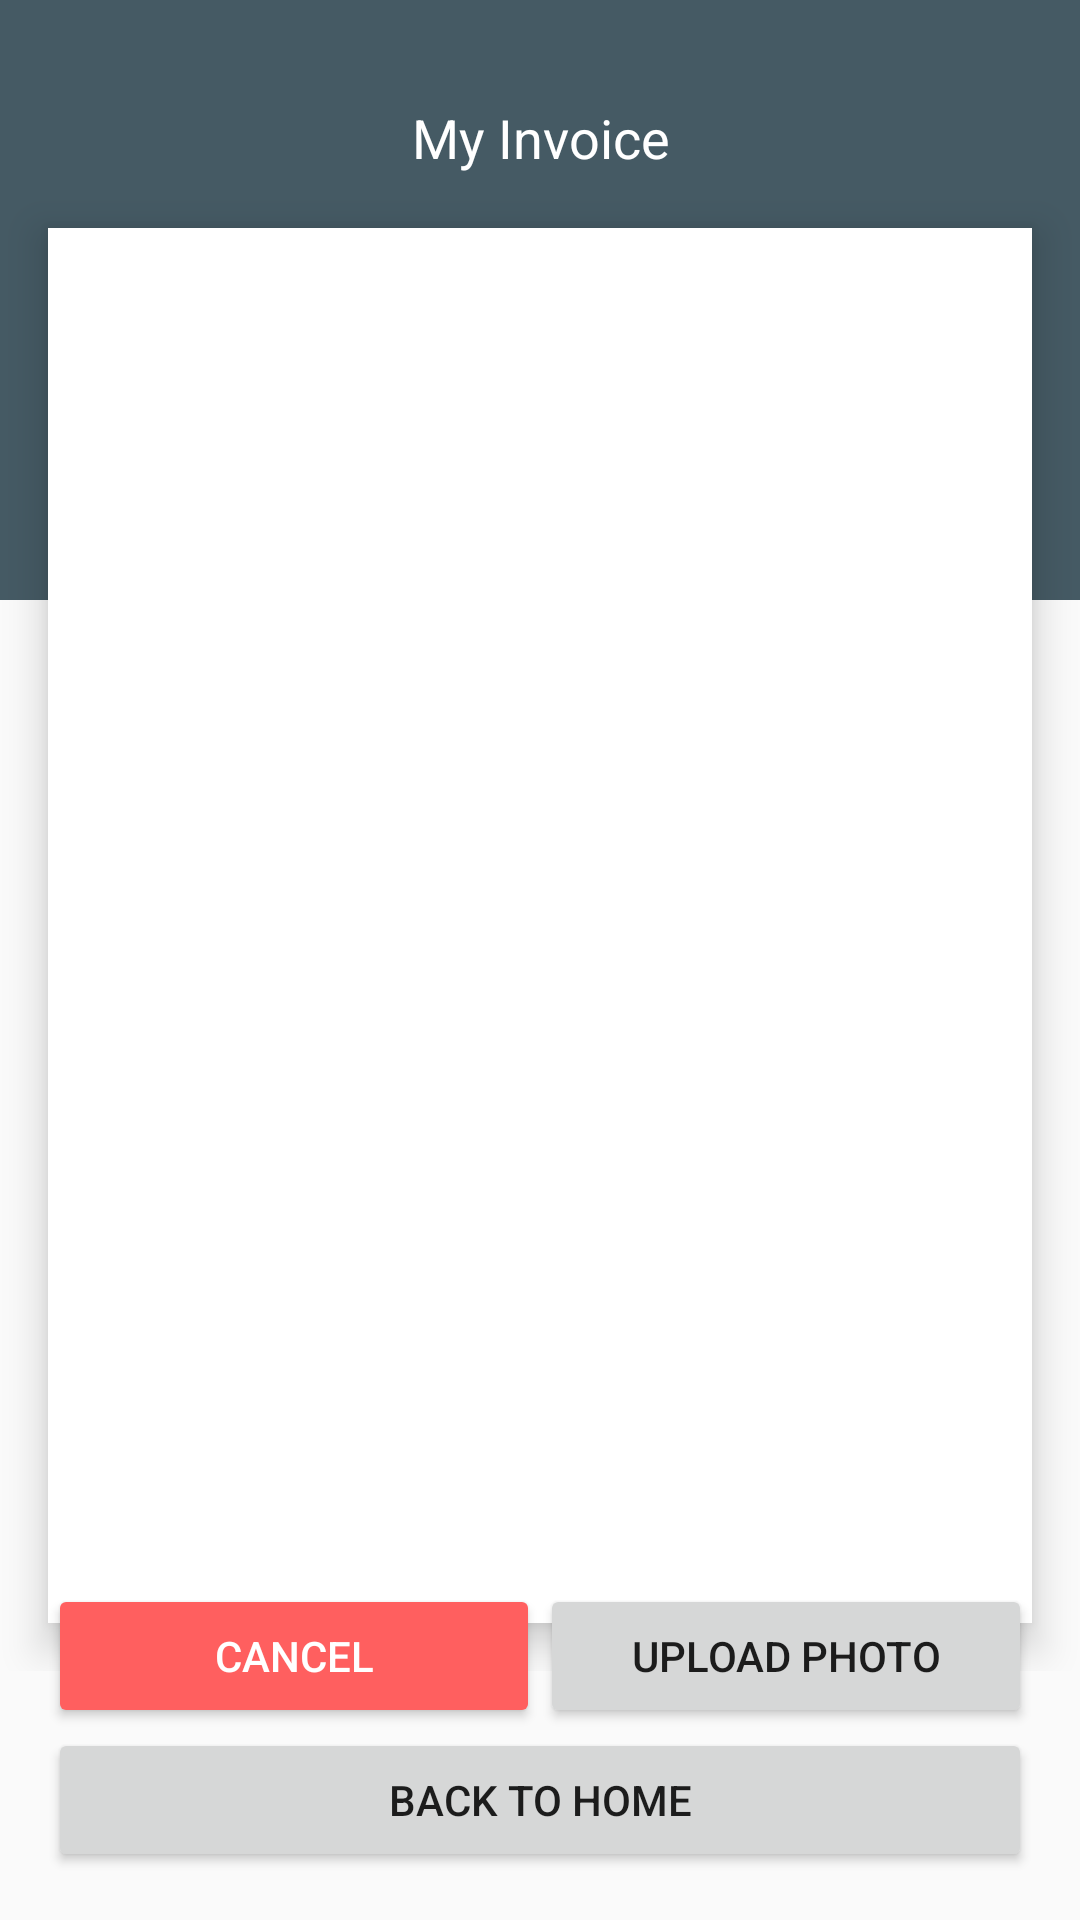

Reconstruct the res/layout file that produces this screen, plus the resources it refers to.
<!-- AndroidManifest.xml: application theme Theme.AppCompat.Light.DarkActionBar -->
<!-- res/layout/activity_invoice.xml -->
<?xml version="1.0" encoding="utf-8"?>
<RelativeLayout xmlns:android="http://schemas.android.com/apk/res/android"
    xmlns:tools="http://schemas.android.com/tools"
    android:layout_width="match_parent"
    android:layout_height="match_parent"
    tools:context=".InvoiceActivity">

    <RelativeLayout
        android:layout_alignParentTop="true"
        android:background="#455a64"
        android:layout_width="match_parent"
        android:layout_height="200dp">
    </RelativeLayout>

    <ScrollView
        android:layout_width="match_parent"
        android:layout_height="wrap_content">
        <RelativeLayout
            android:layout_width="match_parent"
            android:layout_height="wrap_content">
            <TextView
                android:textSize="18sp"
                android:layout_centerHorizontal="true"
                android:layout_marginEnd="16dp"
                android:layout_marginStart="16dp"
                android:layout_marginTop="16dp"
                android:id="@+id/tv_invoice_title"
                android:padding="16dp"
                android:gravity="center"
                android:text="My Invoice"
                android:textColor="#FFFFFF"
                android:layout_width="match_parent"
                android:layout_height="60dp" />

            <RelativeLayout
                android:layout_below="@+id/tv_invoice_title"
                android:elevation="8dp"
                android:background="#ffffff"
                android:layout_marginEnd="16dp"
                android:layout_marginStart="16dp"
                android:layout_marginBottom="16dp"
                android:layout_centerHorizontal="true"
                android:padding="15dp"
                android:orientation="vertical"
                android:layout_width="match_parent"
                android:layout_height="wrap_content">
                <LinearLayout
                    android:id="@+id/layout_invoice_date_book"
                    android:layout_width="match_parent"
                    android:layout_height="wrap_content">
                    <TextView
                        android:id="@+id/tv_invoice_date_book"
                        android:layout_width="wrap_content"
                        android:layout_height="wrap_content"
                        android:textAlignment="textStart"
                        android:gravity="start"
                        android:layout_marginStart="10dp"
                        android:layout_marginTop="10dp"
                        android:layout_marginBottom="25dp"/>
                </LinearLayout>
                <LinearLayout
                    android:id="@+id/layout_invoice_name"
                    android:layout_width="match_parent"
                    android:layout_height="wrap_content"
                    android:orientation="horizontal"
                    android:layout_below="@id/layout_invoice_date_book">
                    <TextView
                        android:id="@+id/tv_invoice_name"
                        android:layout_width="match_parent"
                        android:layout_height="wrap_content"
                        android:layout_margin="10dp" />
                </LinearLayout>
                <LinearLayout
                    android:id="@+id/layout_invoice_phone"
                    android:layout_width="match_parent"
                    android:layout_height="wrap_content"
                    android:layout_below="@id/layout_invoice_name">
                    <TextView
                        android:id="@+id/tv_invoice_phone"
                        android:layout_width="match_parent"
                        android:layout_height="wrap_content"
                        android:layout_margin="10dp" />
                </LinearLayout>
                <LinearLayout
                    android:id="@+id/layout_invoice_email"
                    android:layout_width="match_parent"
                    android:layout_height="wrap_content"
                    android:layout_below="@id/layout_invoice_phone">
                    <TextView
                        android:id="@+id/tv_invoice_email"
                        android:layout_width="match_parent"
                        android:layout_height="wrap_content"
                        android:layout_margin="10dp" />
                </LinearLayout>
                <LinearLayout
                    android:id="@+id/layout_invoice_car_brand"
                    android:layout_width="match_parent"
                    android:layout_height="wrap_content"
                    android:layout_below="@id/layout_invoice_email">
                    <TextView
                        android:id="@+id/tv_invoice_car_brand"
                        android:layout_width="match_parent"
                        android:layout_height="wrap_content"
                        android:layout_margin="10dp" />
                </LinearLayout>
                <LinearLayout
                    android:id="@+id/layout_invoice_car_model"
                    android:layout_width="match_parent"
                    android:layout_height="wrap_content"
                    android:layout_below="@id/layout_invoice_car_brand">
                    <TextView
                        android:id="@+id/tv_invoice_car_model"
                        android:layout_width="match_parent"
                        android:layout_height="wrap_content"
                        android:layout_margin="10dp" />
                </LinearLayout>
                <LinearLayout
                    android:id="@+id/layout_invoice_start_date"
                    android:layout_width="match_parent"
                    android:layout_height="wrap_content"
                    android:layout_below="@id/layout_invoice_car_model">
                    <TextView
                        android:id="@+id/tv_invoice_start_date"
                        android:layout_width="match_parent"
                        android:layout_height="wrap_content"
                        android:layout_margin="10dp" />
                </LinearLayout>
                <LinearLayout
                    android:id="@+id/layout_invoice_end_date"
                    android:layout_width="match_parent"
                    android:layout_height="wrap_content"
                    android:layout_below="@id/layout_invoice_start_date">
                    <TextView
                        android:id="@+id/tv_invoice_end_date"
                        android:layout_width="match_parent"
                        android:layout_height="wrap_content"
                        android:layout_margin="10dp" />
                </LinearLayout>
                <LinearLayout
                    android:id="@+id/layout_invoice_status"
                    android:layout_width="match_parent"
                    android:layout_height="wrap_content"
                    android:layout_below="@id/layout_invoice_end_date">
                    <TextView
                        android:id="@+id/tv_invoice_status"
                        android:layout_width="match_parent"
                        android:layout_height="wrap_content"
                        android:layout_margin="10dp" />
                </LinearLayout>
                <LinearLayout
                    android:layout_width="match_parent"
                    android:layout_height="wrap_content"
                    android:layout_below="@id/layout_invoice_status">
                    <TextView
                        android:id="@+id/tv_invoice_price"
                        android:layout_width="wrap_content"
                        android:layout_height="wrap_content"
                        android:layout_marginHorizontal="10dp"
                        android:layout_marginTop="40dp"
                        android:layout_marginBottom="10dp"/>
                </LinearLayout>
            </RelativeLayout>
        </RelativeLayout>
    </ScrollView>

    <LinearLayout
        android:layout_width="match_parent"
        android:layout_height="wrap_content"
        android:paddingHorizontal="16dp"
        android:paddingTop="16dp"
        android:gravity="center"
        android:layout_above="@id/layout_invoice_back_home"
        android:orientation="horizontal">

        <Button
            android:id="@+id/btn_invoice_cancel"
            android:layout_width="0dp"
            android:layout_height="wrap_content"
            android:layout_weight="1"
            android:backgroundTint="#FF5F5F"
            android:text="CANCEL"
            android:textColor="@color/white"/>
        <Button
            android:id="@+id/btn_invoice_upload_photo"
            android:layout_width="0dp"
            android:layout_height="wrap_content"
            android:layout_weight="1"
            android:text="UPLOAD PHOTO"/>
    </LinearLayout>
    <LinearLayout
        android:id="@+id/layout_invoice_back_home"
        android:layout_width="match_parent"
        android:layout_height="wrap_content"
        android:paddingHorizontal="16dp"
        android:paddingBottom="16dp"
        android:gravity="center"
        android:layout_alignParentBottom="true">
        <Button
            android:id="@+id/btn_invoice_back_home"
            android:elevation="16dp"
            android:layout_width="match_parent"
            android:layout_height="wrap_content"
            android:text="Back to Home"/>
    </LinearLayout>
</RelativeLayout>
<!-- resources referenced by this layout -->
<resources>
  <color name="white">#FFFFFF</color>
</resources>
